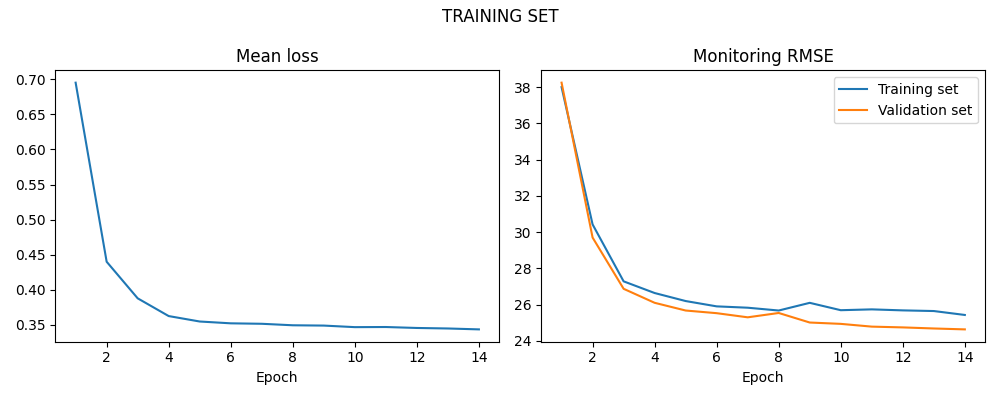

The file beside this chart, header and first rows:
LOSS, LOSS_SIM, LOSS_VAL
0.6954, 38, 38.24
0.4397, 30.42, 29.7
0.3875, 27.28, 26.87
0.3621, 26.64, 26.1
0.3544, 26.2, 25.68
0.3518, 25.9, 25.53
0.3511, 25.83, 25.3
0.349, 25.68, 25.54
0.3485, 26.1, 25.01
0.3463, 25.69, 24.94
0.3465, 25.74, 24.79
0.3451, 25.68, 24.74
0.3444, 25.65, 24.68
0.3431, 25.43, 24.64
